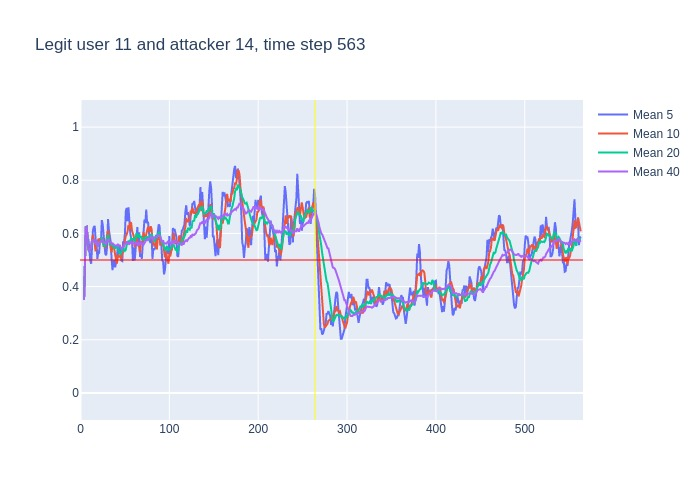

Source data for this figure (header and first rows):
, time, confidence, avg_5_conf, avg_10_conf, avg_20_conf, avg_40_conf, real_user, predicted, user_count
0, 3, 0.35, , , , , 11, 11, 16
1, 4, 0.76, 0.35, 0.35, 0.35, 0.35, 11, 11, 16
2, 5, 0.76, 0.555, 0.555, 0.555, 0.555, 11, 11, 16
3, 6, 0.63, 0.6233, 0.6233, 0.6233, 0.6233, 11, 11, 16
4, 7, 0.4, 0.625, 0.625, 0.625, 0.625, 11, 11, 16
5, 8, 0.33, 0.58, 0.58, 0.58, 0.58, 11, 20, 16
6, 9, 0.5, 0.576, 0.5383, 0.5383, 0.5383, 11, 8, 16
7, 10, 0.63, 0.524, 0.5329, 0.5329, 0.5329, 11, 11, 16
8, 11, 0.57, 0.498, 0.545, 0.545, 0.545, 11, 11, 16
9, 12, 0.83, 0.486, 0.5478, 0.5478, 0.5478, 11, 11, 16
10, 13, 0.53, 0.572, 0.576, 0.576, 0.576, 11, 11, 16
11, 14, 0.56, 0.612, 0.594, 0.5718, 0.5718, 11, 11, 16
12, 15, 0.65, 0.624, 0.574, 0.5708, 0.5708, 11, 11, 16
13, 16, 0.32, 0.628, 0.563, 0.5769, 0.5769, 11, 11, 16
14, 17, 0.78, 0.578, 0.532, 0.5586, 0.5586, 11, 11, 16
15, 18, 0.21, 0.568, 0.57, 0.5733, 0.5733, 11, 11, 16
16, 19, 0.69, 0.504, 0.558, 0.5506, 0.5506, 11, 11, 16
17, 20, 0.64, 0.53, 0.577, 0.5588, 0.5588, 11, 11, 16
18, 21, 0.58, 0.528, 0.578, 0.5633, 0.5633, 11, 11, 16
19, 22, 0.71, 0.58, 0.579, 0.5642, 0.5642, 11, 11, 16
20, 23, 0.63, 0.566, 0.567, 0.5715, 0.5715, 11, 11, 16
21, 24, 0.61, 0.65, 0.577, 0.5855, 0.5743, 11, 11, 16
22, 25, 0.32, 0.634, 0.582, 0.578, 0.5759, 11, 10, 16
23, 26, 0.51, 0.57, 0.549, 0.556, 0.5648, 11, 11, 16
24, 27, 0.54, 0.556, 0.568, 0.55, 0.5625, 11, 11, 16
25, 28, 0.61, 0.522, 0.544, 0.557, 0.5616, 11, 11, 16
26, 29, 0.79, 0.518, 0.584, 0.571, 0.5635, 11, 11, 16
27, 30, 0.82, 0.554, 0.594, 0.5855, 0.5719, 11, 11, 16
28, 31, 0.3, 0.654, 0.612, 0.595, 0.5807, 11, 11, 16
29, 32, 0.39, 0.612, 0.584, 0.5815, 0.571, 11, 11, 16
30, 33, 0.54, 0.582, 0.552, 0.5595, 0.565, 11, 11, 16
31, 34, 0.47, 0.568, 0.543, 0.56, 0.5642, 11, 11, 16
32, 35, 0.61, 0.504, 0.529, 0.5555, 0.5613, 11, 11, 16
33, 36, 0.44, 0.462, 0.558, 0.5535, 0.5627, 11, 11, 16
34, 37, 0.44, 0.49, 0.551, 0.5595, 0.5591, 11, 11, 16
35, 38, 0.4, 0.5, 0.541, 0.5425, 0.5557, 11, 11, 16
36, 39, 0.57, 0.472, 0.52, 0.552, 0.5514, 11, 11, 16
37, 40, 0.7, 0.492, 0.498, 0.546, 0.5519, 11, 11, 16
38, 41, 0.65, 0.51, 0.486, 0.549, 0.5558, 11, 11, 16
39, 42, 0.28, 0.552, 0.521, 0.5525, 0.5582, 11, 18, 16
40, 43, 0.58, 0.52, 0.51, 0.531, 0.5512, 11, 11, 16
41, 44, 0.5, 0.556, 0.514, 0.5285, 0.557, 11, 11, 16
42, 45, 0.48, 0.542, 0.517, 0.523, 0.5505, 11, 11, 16
43, 46, 0.64, 0.498, 0.504, 0.531, 0.5435, 11, 11, 16
44, 47, 0.65, 0.496, 0.524, 0.5375, 0.5437, 11, 11, 16
45, 48, 0.56, 0.57, 0.545, 0.543, 0.55, 11, 11, 16
46, 49, 0.67, 0.566, 0.561, 0.5405, 0.5557, 11, 11, 16
47, 50, 0.9, 0.6, 0.571, 0.5345, 0.56, 11, 11, 16
48, 51, 0.7, 0.684, 0.591, 0.5385, 0.5667, 11, 11, 16
49, 52, 0.4, 0.696, 0.596, 0.5585, 0.57, 11, 11, 16
50, 53, 0.82, 0.646, 0.608, 0.559, 0.5592, 11, 11, 16
51, 54, 0.33, 0.698, 0.632, 0.573, 0.5665, 11, 11, 16
52, 55, 0.75, 0.63, 0.615, 0.566, 0.5607, 11, 11, 16
53, 56, 0.61, 0.6, 0.642, 0.573, 0.5633, 11, 11, 16
54, 57, 0.36, 0.582, 0.639, 0.5815, 0.5705, 11, 11, 16
55, 58, 0.43, 0.574, 0.61, 0.5775, 0.56, 11, 20, 16
56, 59, 0.59, 0.496, 0.597, 0.579, 0.5655, 11, 11, 16
57, 60, 0.5, 0.548, 0.589, 0.58, 0.563, 11, 11, 16
58, 61, 0.83, 0.498, 0.549, 0.57, 0.5595, 11, 11, 16
59, 62, 0.73, 0.542, 0.562, 0.579, 0.5658, 11, 11, 16
... 501 more rows
